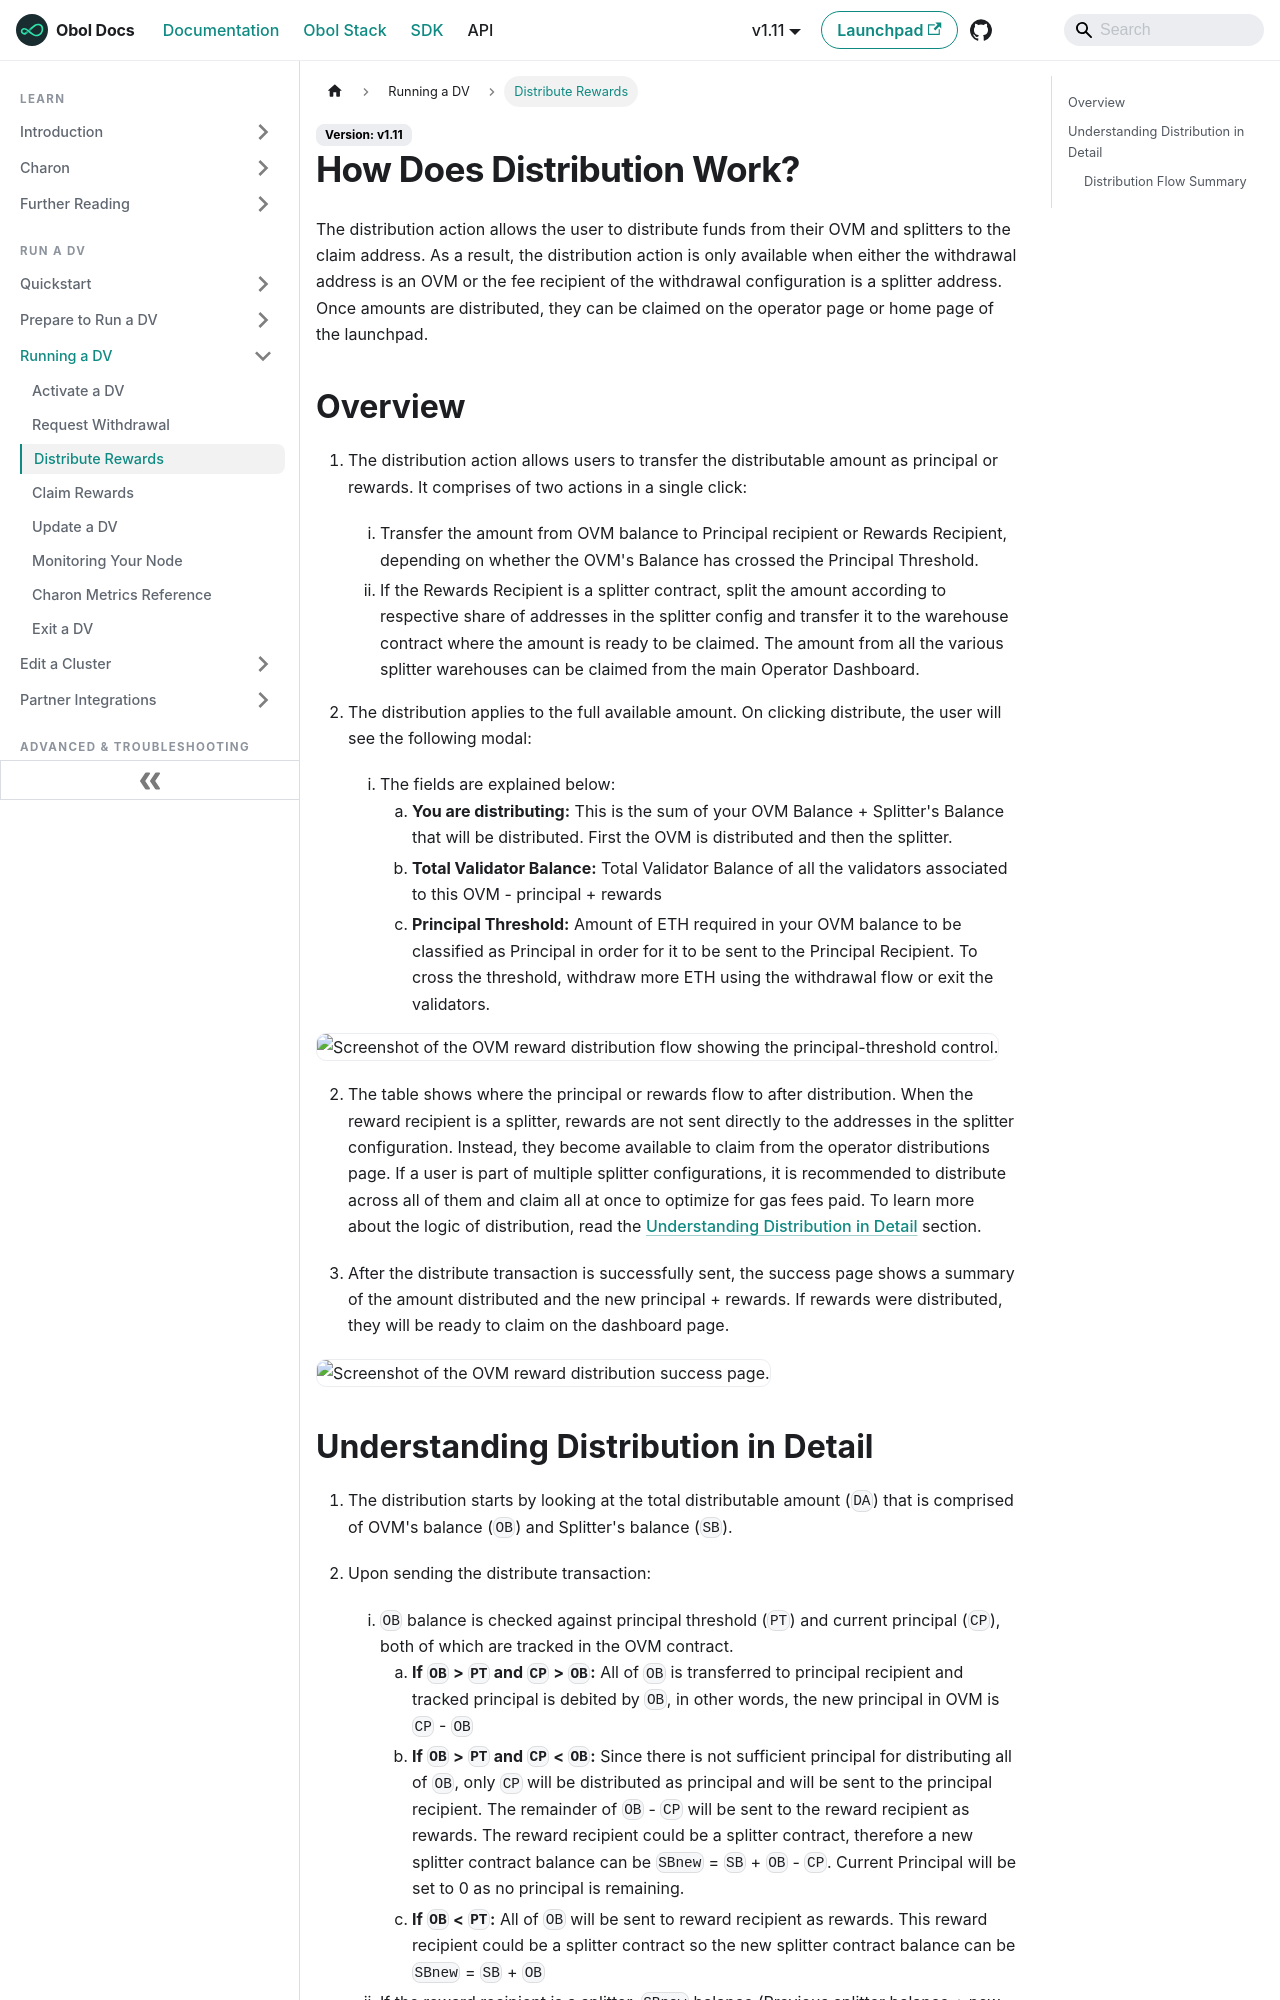

repository: ObolNetwork/obol-docs · page: run-a-dv/running/distribute-rewards.html · generator: docusaurus

---
description: "Learn how distribution works for OVM and splitter contracts, including how principal and rewards are distributed based on principal threshold."
sidebar_label: "Distribute Rewards"
slug: /run-a-dv/running/distribute-rewards
---

# Distribute Rewards

The distribution action allows the user to distribute funds from their OVM and splitters to the claim address. As a result, the distribution action is only available when either the withdrawal address is an OVM or the fee recipient of the withdrawal configuration is a splitter address. Once amounts are distributed, they can be claimed on the operator page or home page of the launchpad.

## Overview

1. The distribution action allows users to transfer the distributable amount as principal or rewards. It comprises of two actions in a single click:
   1. Transfer the amount from OVM balance to Principal recipient or Rewards Recipient, depending on whether the OVM's Balance has crossed the Principal Threshold.
   2. If the Rewards Recipient is a splitter contract, split the amount according to respective share of addresses in the splitter config and transfer it to the warehouse contract where the amount is ready to be claimed. The amount from all the various splitter warehouses can be claimed from the main Operator Dashboard.
2. The distribution applies to the full available amount. On clicking distribute, the user will see the following modal:
   1. The fields are explained below:
      1. **You are distributing:** This is the sum of your OVM Balance + Splitter's Balance that will be distributed. First the OVM is distributed and then the splitter.
      2. **Total Validator Balance:** Total Validator Balance of all the validators associated to this OVM - principal + rewards
      3. **Principal Threshold:** Amount of ETH required in your OVM balance to be classified as Principal in order for it to be sent to the Principal Recipient. To cross the threshold, withdraw more ETH using the withdrawal flow or exit the validators.

![](/img/gitbook/OVMDistribute1.png)

2. The table shows where the principal or rewards flow to after distribution. When the reward recipient is a splitter, rewards are not sent directly to the addresses in the splitter configuration. Instead, they become available to claim from the operator distributions page. If a user is part of multiple splitter configurations, it is recommended to distribute across all of them and claim all at once to optimize for gas fees paid. To learn more about the logic of distribution, read the [Understanding Distribution in Detail](distribute-rewards.md#understanding-distribution-in-detail) section.
3. After the distribute transaction is successfully sent, the success page shows a summary of the amount distributed and the new principal + rewards. If rewards were distributed, they will be ready to claim on the dashboard page.

![](/img/gitbook/OVMDistribute2.png)
